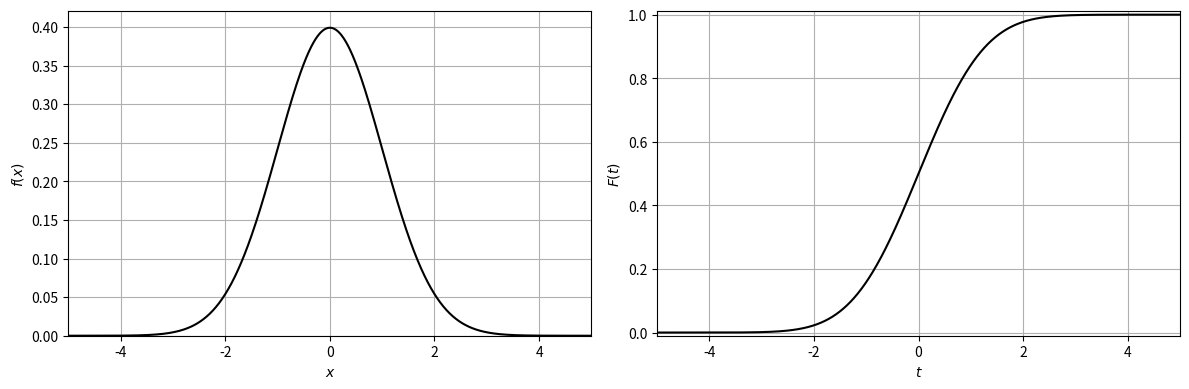
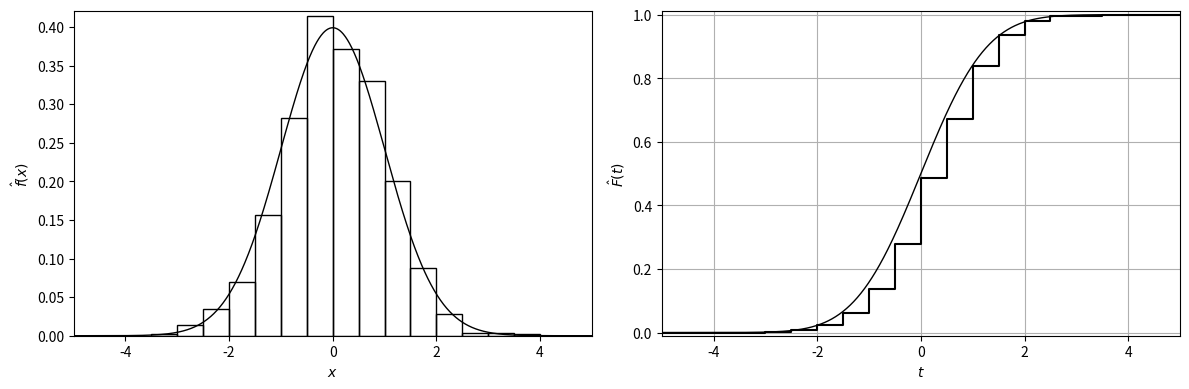

Source code (Python) for these figures, in order:
# %% [markdown] [hide]
# **Setup.** Run this notebook from the `notebooks/` folder of the book
# repository (it reads files from `Data/` and `Support/`). On Google Colab,
# upload the folder to your Drive and set `path` to its location, e.g.
# `path = '/content/drive/MyDrive/StatsBook/notebooks/'`.

# %% [hide]
path = ''

# %% [markdown]
# Pdf and cdf of a simple continuous RV (Victor Z and Ugochukwu Ikegwu, UW-Madison, 2024).
#
# | Slides | Python | Meaning |
# |---|---|---|
# | $f(x)$, $F(t)$ | `f`, `F` | pdf and cdf |
# | $x_\omega$, $S$ | `x_omega`, `S` | realizations and their number |
# | $\Delta x$ | `dx` | discretization (bin) size |
# | $\hat{f}$, $\hat{F}$ | `f_hat`, `F_hat` | discrete (empirical) approximations |

# %%
import numpy as np
import matplotlib.pyplot as plt
from scipy.stats import norm

# %% [markdown]
# Pdf $f(x)=\frac{1}{\sqrt{2\pi}}e^{-x^2/2}$ and cdf
# $F(t)=\frac{1}{2}\left(1+\mathrm{erf}(t/\sqrt{2})\right)$.

# %%
x = np.linspace(-5, 5, 1000)
f = norm.pdf(x, 0, 1)
t = x
F = norm.cdf(t, 0, 1)

fig, axs = plt.subplots(1, 2, figsize=(12, 4))
axs[0].plot(x, f, 'black', linewidth=1.5)
axs[0].set_xlabel('$x$')
axs[0].set_ylabel('$f(x)$')
axs[0].axis([-5, 5, 0, 0.42])
axs[0].grid(True)
axs[1].plot(t, F, 'black', linewidth=1.5)
axs[1].set_xlabel('$t$')
axs[1].set_ylabel('$F(t)$')
axs[1].axis([-5, 5, -0.01, 1.01])
axs[1].grid(True)
plt.tight_layout()
plt.show()

# %% [markdown]
# Discrete approximations with $\Delta x=0.5$ built from $S=1000$ realizations $x_\omega$:
# $\hat{f}(x)\approx\frac{\hat{F}(x+\Delta x)-\hat{F}(x)}{\Delta x}$ (histogram) and
# $\hat{F}(t)=\frac{1}{S}\sum_{\omega}\mathbf{1}[x_\omega\leq t]$.

# %%
np.random.seed(1)  # reproducibility
S = 1000
x_omega = np.random.normal(0, 1, S)
dx = 0.5
t_grid = np.arange(-5, 5 + dx, dx)

F_hat = np.zeros(len(t_grid))
for i in range(len(t_grid)):
    for w in range(S):
        if x_omega[w] <= t_grid[i]:          # indicator 1[x_omega <= t]
            F_hat[i] += 1
F_hat = F_hat / S

fig, axs = plt.subplots(1, 2, figsize=(12, 4))
axs[0].hist(x_omega, bins=t_grid, density=True, edgecolor='black', facecolor='none', linewidth=1)
axs[0].plot(x, f, 'k-', linewidth=1)
axs[0].set_xlabel('$x$')
axs[0].set_ylabel(r'$\hat{f}(x)$')
axs[0].axis([-5, 5, 0, 0.42])
axs[1].step(t_grid, F_hat, color='black', where='post')
axs[1].plot(t, F, 'k-', linewidth=1)
axs[1].set_xlabel('$t$')
axs[1].set_ylabel(r'$\hat{F}(t)$')
axs[1].axis([-5, 5, -0.01, 1.01])
axs[1].grid(True)
plt.tight_layout()
plt.show()
